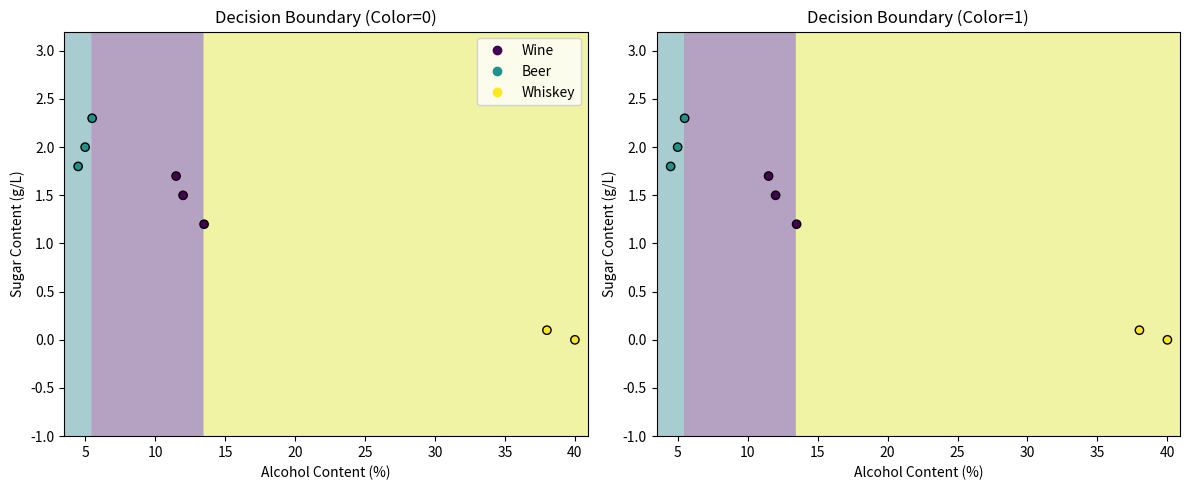
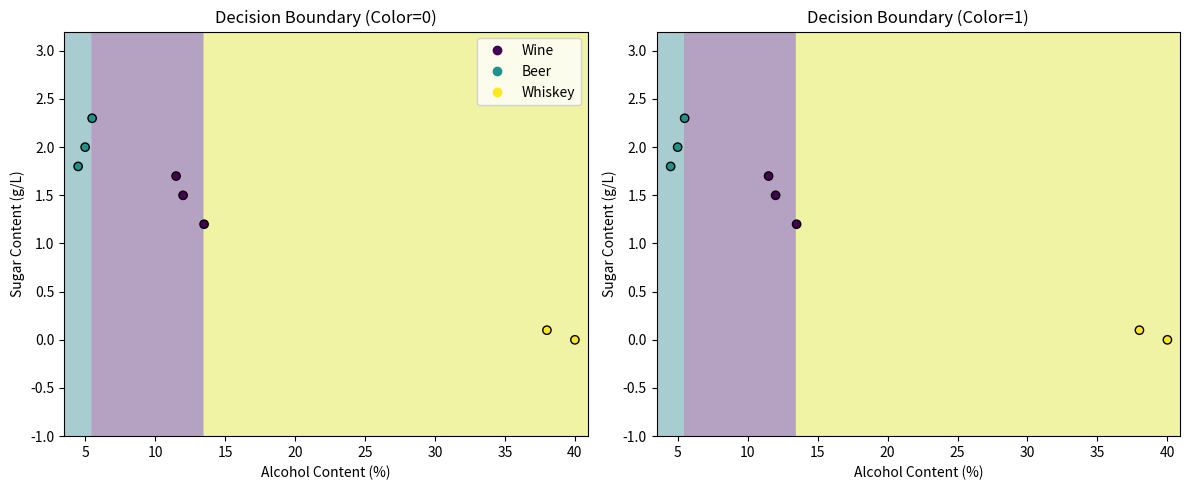

Write the Python code that produced these figures, in order.
# -*- coding: utf-8 -*-
"""Decision_Tree_task

Automatically generated by Colab.

Original file is located at
    https://colab.research.google.com/<link-removed>
"""

# decision_tree.py
import numpy as np
import matplotlib.pyplot as plt
from collections import Counter

# Step 1: Encode the Dataset
data = [
    [12.0, 1.5, 1, 'Wine'],
    [5.0, 2.0, 0, 'Beer'],
    [40.0, 0.0, 1, 'Whiskey'],
    [13.5, 1.2, 1, 'Wine'],
    [4.5, 1.8, 0, 'Beer'],
    [38.0, 0.1, 1, 'Whiskey'],
    [11.5, 1.7, 1, 'Wine'],
    [5.5, 2.3, 0, 'Beer']
]

# Convert labels to integers
label_map = {'Wine': 0, 'Beer': 1, 'Whiskey': 2}
inverse_label_map = {v: k for k, v in label_map.items()}

# Create X and y arrays
X = np.array([[row[0], row[1], row[2]] for row in data])
y = np.array([label_map[row[3]] for row in data])

class Node:
    def __init__(self, feature_index=None, threshold=None, left=None, right=None, value=None):
        self.feature_index = feature_index
        self.threshold = threshold
        self.left = left
        self.right = right
        self.value = value  # For leaf nodes: class label

class DecisionTreeClassifier:
    def __init__(self, max_depth=3, min_samples_split=2, criterion='gini'):
        self.max_depth = max_depth
        self.min_samples_split = min_samples_split
        self.criterion = criterion
        self.root = None
        self.feature_names = ['Alcohol', 'Sugar', 'Color']

    def fit(self, X, y):
        self.root = self._grow_tree(X, y, depth=0)

    def _gini(self, y):
        counts = np.bincount(y)
        probabilities = counts / len(y)
        return 1 - np.sum(probabilities ** 2)

    def _entropy(self, y):
        counts = np.bincount(y)
        probabilities = counts / len(y)
        probabilities = probabilities[probabilities > 0]
        return -np.sum(probabilities * np.log2(probabilities))

    def _impurity(self, y):
        return self._gini(y) if self.criterion == 'gini' else self._entropy(y)

    def _best_split(self, X, y):
        n_samples, n_features = X.shape
        best_gain = -np.inf
        best_feature, best_threshold = None, None

        parent_impurity = self._impurity(y)

        for feature in range(n_features):
            thresholds = np.unique(X[:, feature])
            for threshold in thresholds:
                left_indices = X[:, feature] <= threshold
                right_indices = ~left_indices

                if sum(left_indices) < self.min_samples_split or sum(right_indices) < self.min_samples_split:
                    continue

                left_impurity = self._impurity(y[left_indices])
                right_impurity = self._impurity(y[right_indices])

                weighted_impurity = (sum(left_indices) * left_impurity + sum(right_indices) * right_impurity) / n_samples
                gain = parent_impurity - weighted_impurity

                if gain > best_gain:
                    best_gain = gain
                    best_feature = feature
                    best_threshold = threshold

        return best_feature, best_threshold

    def _grow_tree(self, X, y, depth):
        n_samples = len(y)
        n_classes = len(np.unique(y))

        # Stopping criteria
        if (depth >= self.max_depth or n_classes == 1 or n_samples < self.min_samples_split):
            return Node(value=np.bincount(y).argmax())

        # Find best split
        feature, threshold = self._best_split(X, y)
        if feature is None:
            return Node(value=np.bincount(y).argmax())

        # Split data
        left_indices = X[:, feature] <= threshold
        right_indices = ~left_indices

        # Recursively build children
        left = self._grow_tree(X[left_indices], y[left_indices], depth + 1)
        right = self._grow_tree(X[right_indices], y[right_indices], depth + 1)

        return Node(feature, threshold, left, right)

    def predict(self, X):
        return np.array([self._traverse_tree(x, self.root) for x in X])

    def _traverse_tree(self, x, node):
        if node.value is not None:
            return node.value
        if x[node.feature_index] <= node.threshold:
            return self._traverse_tree(x, node.left)
        return self._traverse_tree(x, node.right)

    def print_tree(self, node=None, depth=0):
        if node is None:
            node = self.root
        indent = "  " * depth
        if node.value is not None:
            print(f"{indent}Predict: {inverse_label_map[node.value]}")
        else:
            print(f"{indent}{self.feature_names[node.feature_index]} <= {node.threshold:.2f}")
            print(f"{indent}Left:")
            self.print_tree(node.left, depth + 1)
            print(f"{indent}Right:")
            self.print_tree(node.right, depth + 1)

    def visualize_decision_boundary(self, X, y):
        x_min, x_max = X[:, 0].min() - 1, X[:, 0].max() + 1
        y_min, y_max = X[:, 1].min() - 1, X[:, 1].max() + 1
        xx, yy = np.meshgrid(np.arange(x_min, x_max, 0.1), np.arange(y_min, y_max, 0.1))

        # Predict for color=0 and color=1 separately
        Z0 = self.predict(np.c_[xx.ravel(), yy.ravel(), np.zeros(xx.size)])
        Z1 = self.predict(np.c_[xx.ravel(), yy.ravel(), np.ones(xx.size)])

        Z0 = Z0.reshape(xx.shape)
        Z1 = Z1.reshape(xx.shape)

        fig, (ax1, ax2) = plt.subplots(1, 2, figsize=(12, 5))

        # Color = 0
        ax1.contourf(xx, yy, Z0, alpha=0.4, cmap='viridis')
        scatter = ax1.scatter(X[:, 0], X[:, 1], c=y, cmap='viridis', edgecolor='k')
        ax1.set_title('Decision Boundary (Color=0)')
        ax1.set_xlabel('Alcohol Content (%)')
        ax1.set_ylabel('Sugar Content (g/L)')
        ax1.legend(handles=scatter.legend_elements()[0], labels=['Wine', 'Beer', 'Whiskey'])

        # Color = 1
        ax2.contourf(xx, yy, Z1, alpha=0.4, cmap='viridis')
        ax2.scatter(X[:, 0], X[:, 1], c=y, cmap='viridis', edgecolor='k')
        ax2.set_title('Decision Boundary (Color=1)')
        ax2.set_xlabel('Alcohol Content (%)')
        ax2.set_ylabel('Sugar Content (g/L)')

        plt.tight_layout()
        plt.show()

# Step 6: Evaluation
test_data = np.array([
    [6.0, 2.1, 0],   # Expected: Beer
    [39.0, 0.05, 1], # Expected: Whiskey
    [13.0, 1.3, 1]   # Expected: Wine
])

# Train and evaluate with Gini
print("Training Decision Tree with Gini criterion...")
clf_gini = DecisionTreeClassifier(max_depth=3, min_samples_split=2, criterion='gini')
clf_gini.fit(X, y)
predictions_gini = clf_gini.predict(test_data)
print("\nTree Structure (Gini):")
clf_gini.print_tree()
print("\nPredictions (Gini):")
for i, pred in enumerate(predictions_gini):
    print(f"Test {i+1}: Predicted {inverse_label_map[pred]}, Expected {inverse_label_map[[1, 2, 0][i]]}")
clf_gini.visualize_decision_boundary(X, y)

# Train and evaluate with Entropy
print("\nTraining Decision Tree with Entropy criterion...")
clf_entropy = DecisionTreeClassifier(max_depth=3, min_samples_split=2, criterion='entropy')
clf_entropy.fit(X, y)
predictions_entropy = clf_entropy.predict(test_data)
print("\nTree Structure (Entropy):")
clf_entropy.print_tree()
print("\nPredictions (Entropy):")
for i, pred in enumerate(predictions_entropy):
    print(f"Test {i+1}: Predicted {inverse_label_map[pred]}, Expected {inverse_label_map[[1, 2, 0][i]]}")
clf_entropy.visualize_decision_boundary(X, y)

